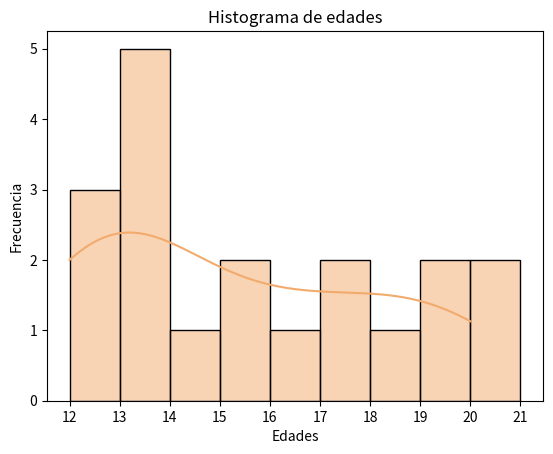

Python code for this plot:
import matplotlib.pyplot as plot
import seaborn as sb

edades=[12,15,13,12,18,20,19,20,13,12,13,17,15,16,13,14,13,17,19]

intervalos = range(min(edades), max(edades) + 2)
#intervalos=[10,13,16,19,22]

sb.histplot(edades, color='#F2AB6D', bins=intervalos, kde=True)

plot.title('Histograma de edades')
plot.xlabel('Edades')
plot.ylabel('Frecuencia')
plot.xticks(intervalos)
plot.show()